Dataset: PlantVillage_Augmented_Dataset (GitHub, devnamanthakur/Potato-Leaf-Disease-Detection-DWM). Classes: early blight, healthy, late blight.

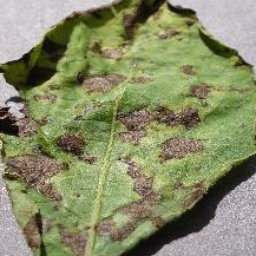
Label: early blight

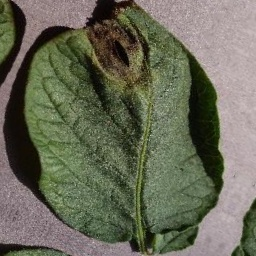
Label: late blight

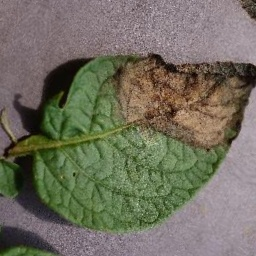
Label: late blight

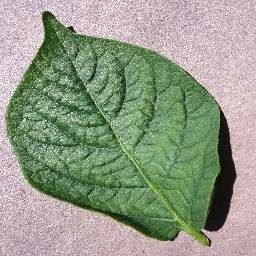
Label: healthy

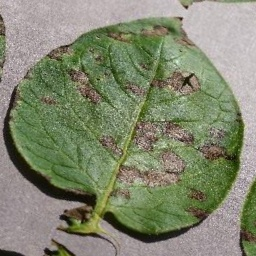
Label: early blight

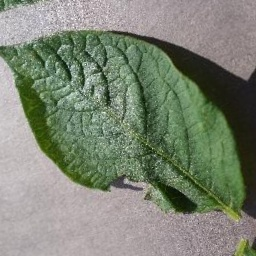
Label: healthy
